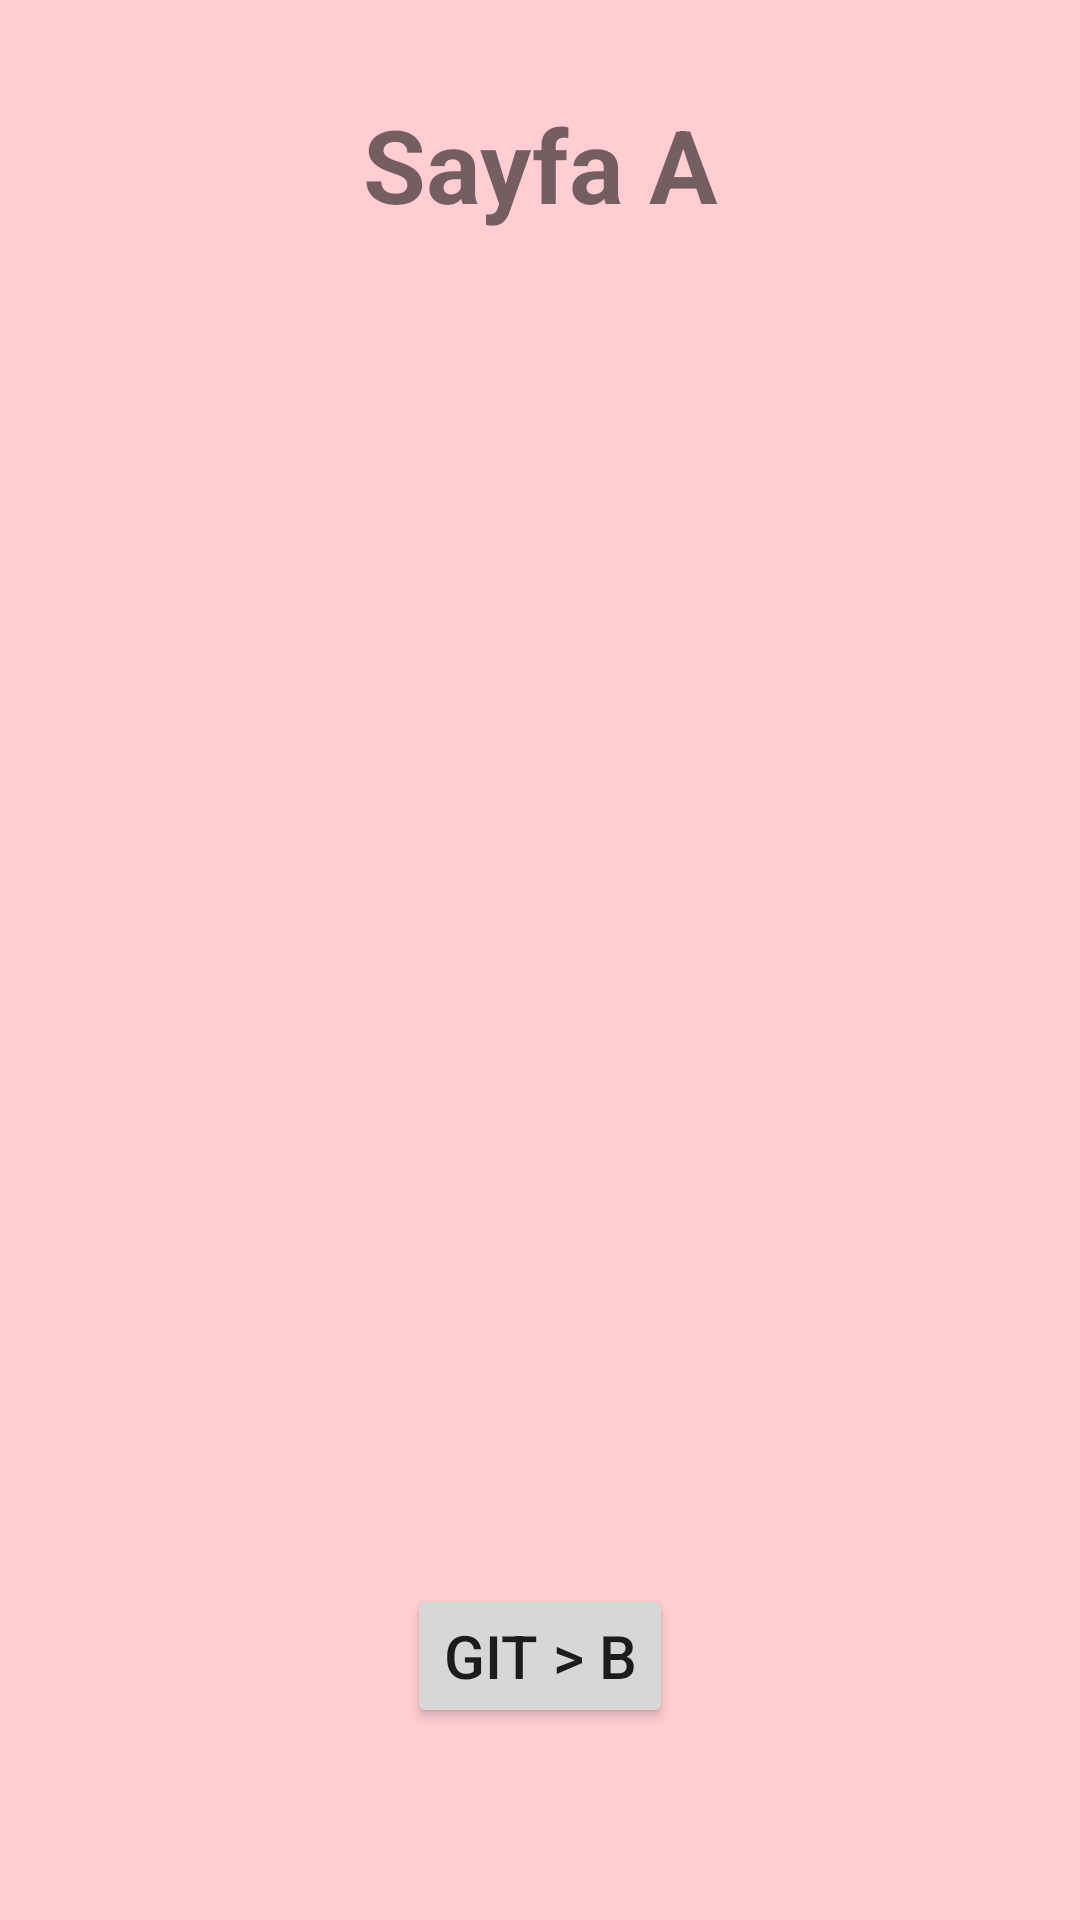

Android layout source for this screen:
<!-- AndroidManifest.xml: application theme Theme.KotlinNavigation -->
<!-- res/layout/fragment_sayfa_a.xml -->
<?xml version="1.0" encoding="utf-8"?>
<androidx.constraintlayout.widget.ConstraintLayout xmlns:android="http://schemas.android.com/apk/res/android"
    xmlns:app="http://schemas.android.com/apk/res-auto"
    xmlns:tools="http://schemas.android.com/tools"
    android:layout_width="match_parent"
    android:layout_height="match_parent"
    android:background="@color/renk2"
    tools:context=".SayfaAFragment" >

    <TextView
        android:id="@+id/textView"
        android:layout_width="wrap_content"
        android:layout_height="wrap_content"
        android:layout_marginTop="32dp"
        android:text="@string/sayfa_a"
        android:textSize="34sp"
        android:textStyle="bold"
        app:layout_constraintEnd_toEndOf="parent"
        app:layout_constraintHorizontal_bias="0.5"
        app:layout_constraintStart_toStartOf="parent"
        app:layout_constraintTop_toTopOf="parent" />

    <Button
        android:id="@+id/buttonGitB"
        android:layout_width="wrap_content"
        android:layout_height="wrap_content"
        android:layout_marginBottom="64dp"
        android:text="@string/git_b"
        android:textSize="20sp"
        app:layout_constraintBottom_toBottomOf="parent"
        app:layout_constraintEnd_toEndOf="parent"
        app:layout_constraintHorizontal_bias="0.5"
        app:layout_constraintStart_toStartOf="parent" />
</androidx.constraintlayout.widget.ConstraintLayout>
<!-- resources referenced by this layout -->
<resources>
  <color name="renk2">#ffcdd2</color>
  <string name="git_b">Git &gt; B</string>
  <string name="sayfa_a">Sayfa A</string>
  <style name="Theme.KotlinNavigation" parent="Theme.MaterialComponents.DayNight.DarkActionBar">
          
          <item name="colorPrimary">@color/purple_500</item>
          <item name="colorPrimaryVariant">@color/purple_700</item>
          <item name="colorOnPrimary">@color/white</item>
          
          <item name="colorSecondary">@color/teal_200</item>
          <item name="colorSecondaryVariant">@color/teal_700</item>
          <item name="colorOnSecondary">@color/black</item>
          
          <item name="android:statusBarColor">?attr/colorPrimaryVariant</item>
          
      </style>
  <color name="purple_500">#FF6200EE</color>
  <color name="purple_700">#FF3700B3</color>
  <color name="white">#FFFFFFFF</color>
  <color name="teal_200">#FF03DAC5</color>
  <color name="teal_700">#FF018786</color>
  <color name="black">#FF000000</color>
</resources>
